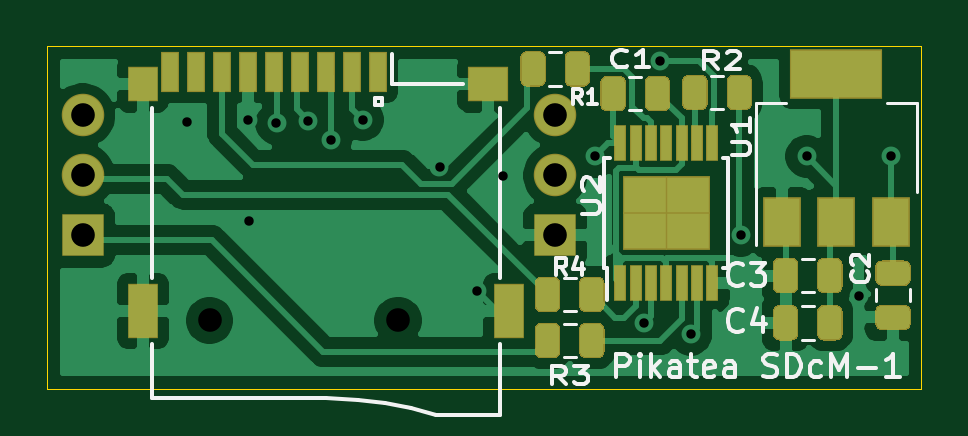
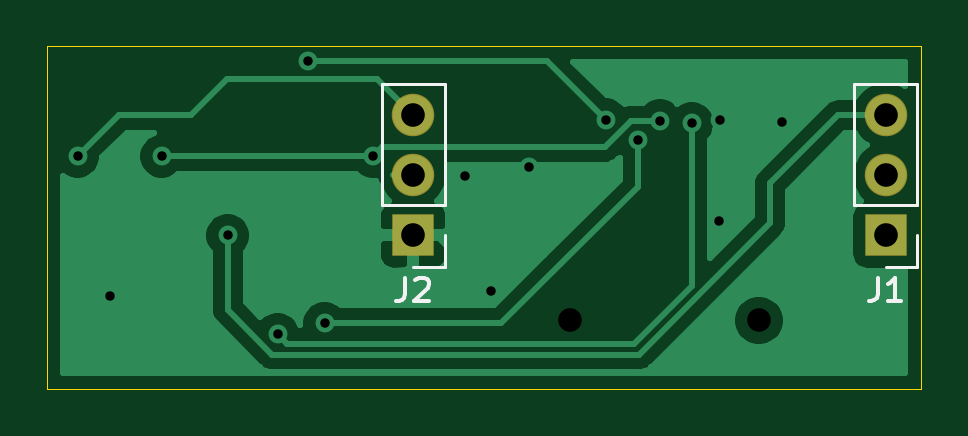
Circuit board: 11 layer files. Board 37.0 x 14.5 mm.
- bottom_copper: Pikatea SD card Module-B_Cu.gbr (21498 bytes)
- bottom_mask: Pikatea SD card Module-B_Mask.gbr (738 bytes)
- paste: Pikatea SD card Module-B_Paste.gbr (473 bytes)
- bottom_silk: Pikatea SD card Module-B_SilkS.gbr (1922 bytes)
- outline: Pikatea SD card Module-Edge_Cuts.gbr (703 bytes)
- top_copper: Pikatea SD card Module-F_Cu.gbr (54928 bytes)
- top_mask: Pikatea SD card Module-F_Mask.gbr (7478 bytes)
- paste: Pikatea SD card Module-F_Paste.gbr (7213 bytes)
- top_silk: Pikatea SD card Module-F_SilkS.gbr (12025 bytes)
- drill: Pikatea SD card Module-NPTH.drl (314 bytes)
- drill: Pikatea SD card Module-PTH.drl (663 bytes)

=== bottom_copper: Pikatea SD card Module-B_Cu.gbr (21498 bytes, source omitted) ===
=== bottom_mask: Pikatea SD card Module-B_Mask.gbr ===
%TF.GenerationSoftware,KiCad,Pcbnew,(5.1.6)-1*%
%TF.CreationDate,2021-02-04T13:42:59-06:00*%
%TF.ProjectId,Pikatea SD card Module,50696b61-7465-4612-9053-442063617264,rev?*%
%TF.SameCoordinates,Original*%
%TF.FileFunction,Soldermask,Bot*%
%TF.FilePolarity,Negative*%
%FSLAX46Y46*%
G04 Gerber Fmt 4.6, Leading zero omitted, Abs format (unit mm)*
G04 Created by KiCad (PCBNEW (5.1.6)-1) date 2021-02-04 13:42:59*
%MOMM*%
%LPD*%
G01*
G04 APERTURE LIST*
%ADD10O,1.800000X1.800000*%
%ADD11R,1.800000X1.800000*%
G04 APERTURE END LIST*
D10*
%TO.C,J2*%
X210500000Y-76420000D03*
X210500000Y-78960000D03*
D11*
X210500000Y-81500000D03*
%TD*%
D10*
%TO.C,J1*%
X190500000Y-76420000D03*
X190500000Y-78960000D03*
D11*
X190500000Y-81500000D03*
%TD*%
M02*

=== paste: Pikatea SD card Module-B_Paste.gbr ===
%TF.GenerationSoftware,KiCad,Pcbnew,(5.1.6)-1*%
%TF.CreationDate,2021-02-04T13:42:59-06:00*%
%TF.ProjectId,Pikatea SD card Module,50696b61-7465-4612-9053-442063617264,rev?*%
%TF.SameCoordinates,Original*%
%TF.FileFunction,Paste,Bot*%
%TF.FilePolarity,Positive*%
%FSLAX46Y46*%
G04 Gerber Fmt 4.6, Leading zero omitted, Abs format (unit mm)*
G04 Created by KiCad (PCBNEW (5.1.6)-1) date 2021-02-04 13:42:59*
%MOMM*%
%LPD*%
G01*
G04 APERTURE LIST*
G04 APERTURE END LIST*
M02*

=== bottom_silk: Pikatea SD card Module-B_SilkS.gbr ===
%TF.GenerationSoftware,KiCad,Pcbnew,(5.1.6)-1*%
%TF.CreationDate,2021-02-04T13:42:59-06:00*%
%TF.ProjectId,Pikatea SD card Module,50696b61-7465-4612-9053-442063617264,rev?*%
%TF.SameCoordinates,Original*%
%TF.FileFunction,Legend,Bot*%
%TF.FilePolarity,Positive*%
%FSLAX46Y46*%
G04 Gerber Fmt 4.6, Leading zero omitted, Abs format (unit mm)*
G04 Created by KiCad (PCBNEW (5.1.6)-1) date 2021-02-04 13:42:59*
%MOMM*%
%LPD*%
G01*
G04 APERTURE LIST*
%ADD10C,0.120000*%
%ADD11C,0.150000*%
G04 APERTURE END LIST*
D10*
%TO.C,J2*%
X209170000Y-75090000D02*
X211830000Y-75090000D01*
X209170000Y-80230000D02*
X209170000Y-75090000D01*
X211830000Y-80230000D02*
X211830000Y-75090000D01*
X209170000Y-80230000D02*
X211830000Y-80230000D01*
X209170000Y-81500000D02*
X209170000Y-82830000D01*
X209170000Y-82830000D02*
X210500000Y-82830000D01*
%TO.C,J1*%
X189170000Y-75090000D02*
X191830000Y-75090000D01*
X189170000Y-80230000D02*
X189170000Y-75090000D01*
X191830000Y-80230000D02*
X191830000Y-75090000D01*
X189170000Y-80230000D02*
X191830000Y-80230000D01*
X189170000Y-81500000D02*
X189170000Y-82830000D01*
X189170000Y-82830000D02*
X190500000Y-82830000D01*
%TO.C,J2*%
D11*
X210833333Y-83282380D02*
X210833333Y-83996666D01*
X210880952Y-84139523D01*
X210976190Y-84234761D01*
X211119047Y-84282380D01*
X211214285Y-84282380D01*
X210404761Y-83377619D02*
X210357142Y-83330000D01*
X210261904Y-83282380D01*
X210023809Y-83282380D01*
X209928571Y-83330000D01*
X209880952Y-83377619D01*
X209833333Y-83472857D01*
X209833333Y-83568095D01*
X209880952Y-83710952D01*
X210452380Y-84282380D01*
X209833333Y-84282380D01*
%TO.C,J1*%
X190833333Y-83282380D02*
X190833333Y-83996666D01*
X190880952Y-84139523D01*
X190976190Y-84234761D01*
X191119047Y-84282380D01*
X191214285Y-84282380D01*
X189833333Y-84282380D02*
X190404761Y-84282380D01*
X190119047Y-84282380D02*
X190119047Y-83282380D01*
X190214285Y-83425238D01*
X190309523Y-83520476D01*
X190404761Y-83568095D01*
%TD*%
M02*

=== outline: Pikatea SD card Module-Edge_Cuts.gbr ===
%TF.GenerationSoftware,KiCad,Pcbnew,(5.1.6)-1*%
%TF.CreationDate,2021-02-04T13:42:59-06:00*%
%TF.ProjectId,Pikatea SD card Module,50696b61-7465-4612-9053-442063617264,rev?*%
%TF.SameCoordinates,Original*%
%TF.FileFunction,Profile,NP*%
%FSLAX46Y46*%
G04 Gerber Fmt 4.6, Leading zero omitted, Abs format (unit mm)*
G04 Created by KiCad (PCBNEW (5.1.6)-1) date 2021-02-04 13:42:59*
%MOMM*%
%LPD*%
G01*
G04 APERTURE LIST*
%TA.AperFunction,Profile*%
%ADD10C,0.050000*%
%TD*%
G04 APERTURE END LIST*
D10*
X189000000Y-88000000D02*
X226000000Y-88000000D01*
X189000000Y-73500000D02*
X226000000Y-73500000D01*
X226000000Y-88000000D02*
X226000000Y-73500000D01*
X189000000Y-73500000D02*
X189000000Y-88000000D01*
M02*

=== top_copper: Pikatea SD card Module-F_Cu.gbr (54928 bytes, source omitted) ===
=== top_mask: Pikatea SD card Module-F_Mask.gbr (7478 bytes, source omitted) ===
=== paste: Pikatea SD card Module-F_Paste.gbr (7213 bytes, source omitted) ===
=== top_silk: Pikatea SD card Module-F_SilkS.gbr (12025 bytes, source omitted) ===
=== drill: Pikatea SD card Module-NPTH.drl ===
M48
; DRILL file {KiCad (5.1.6)-1} date 02/04/21 13:42:57
; FORMAT={-:-/ absolute / inch / decimal}
; #@! TF.CreationDate,2021-02-04T13:42:57-06:00
; #@! TF.GenerationSoftware,Kicad,Pcbnew,(5.1.6)-1
; #@! TF.FileFunction,NonPlated,1,2,NPTH
FMAT,2
INCH
T1C0.0394
%
G90
G05
T1
X7.7114Y-3.3504
X8.0256Y-3.3504
T0
M30

=== drill: Pikatea SD card Module-PTH.drl ===
M48
; DRILL file {KiCad (5.1.6)-1} date 02/04/21 13:42:57
; FORMAT={-:-/ absolute / inch / decimal}
; #@! TF.CreationDate,2021-02-04T13:42:57-06:00
; #@! TF.GenerationSoftware,Kicad,Pcbnew,(5.1.6)-1
; #@! TF.FileFunction,Plated,1,2,PTH
FMAT,2
INCH
T1C0.0157
T2C0.0394
%
G90
G05
T1
X7.6732Y-3.0197
X7.7756Y-3.0157
X7.7776Y-3.185
X7.8228Y-3.0217
X7.876Y-3.0177
X7.9134Y-3.0492
X7.9665Y-3.0157
X8.0945Y-3.0945
X8.1575Y-3.3012
X8.2008Y-3.1102
X8.3543Y-3.0768
X8.435Y-3.3553
X8.4626Y-2.9183
X8.5131Y-3.3737
X8.5965Y-3.2087
X8.7067Y-3.0768
X8.7933Y-3.3091
X8.8465Y-3.0768
T2
X8.2874Y-3.0087
X8.2874Y-3.1087
X8.2874Y-3.2087
X7.5Y-3.0087
X7.5Y-3.1087
X7.5Y-3.2087
T0
M30

